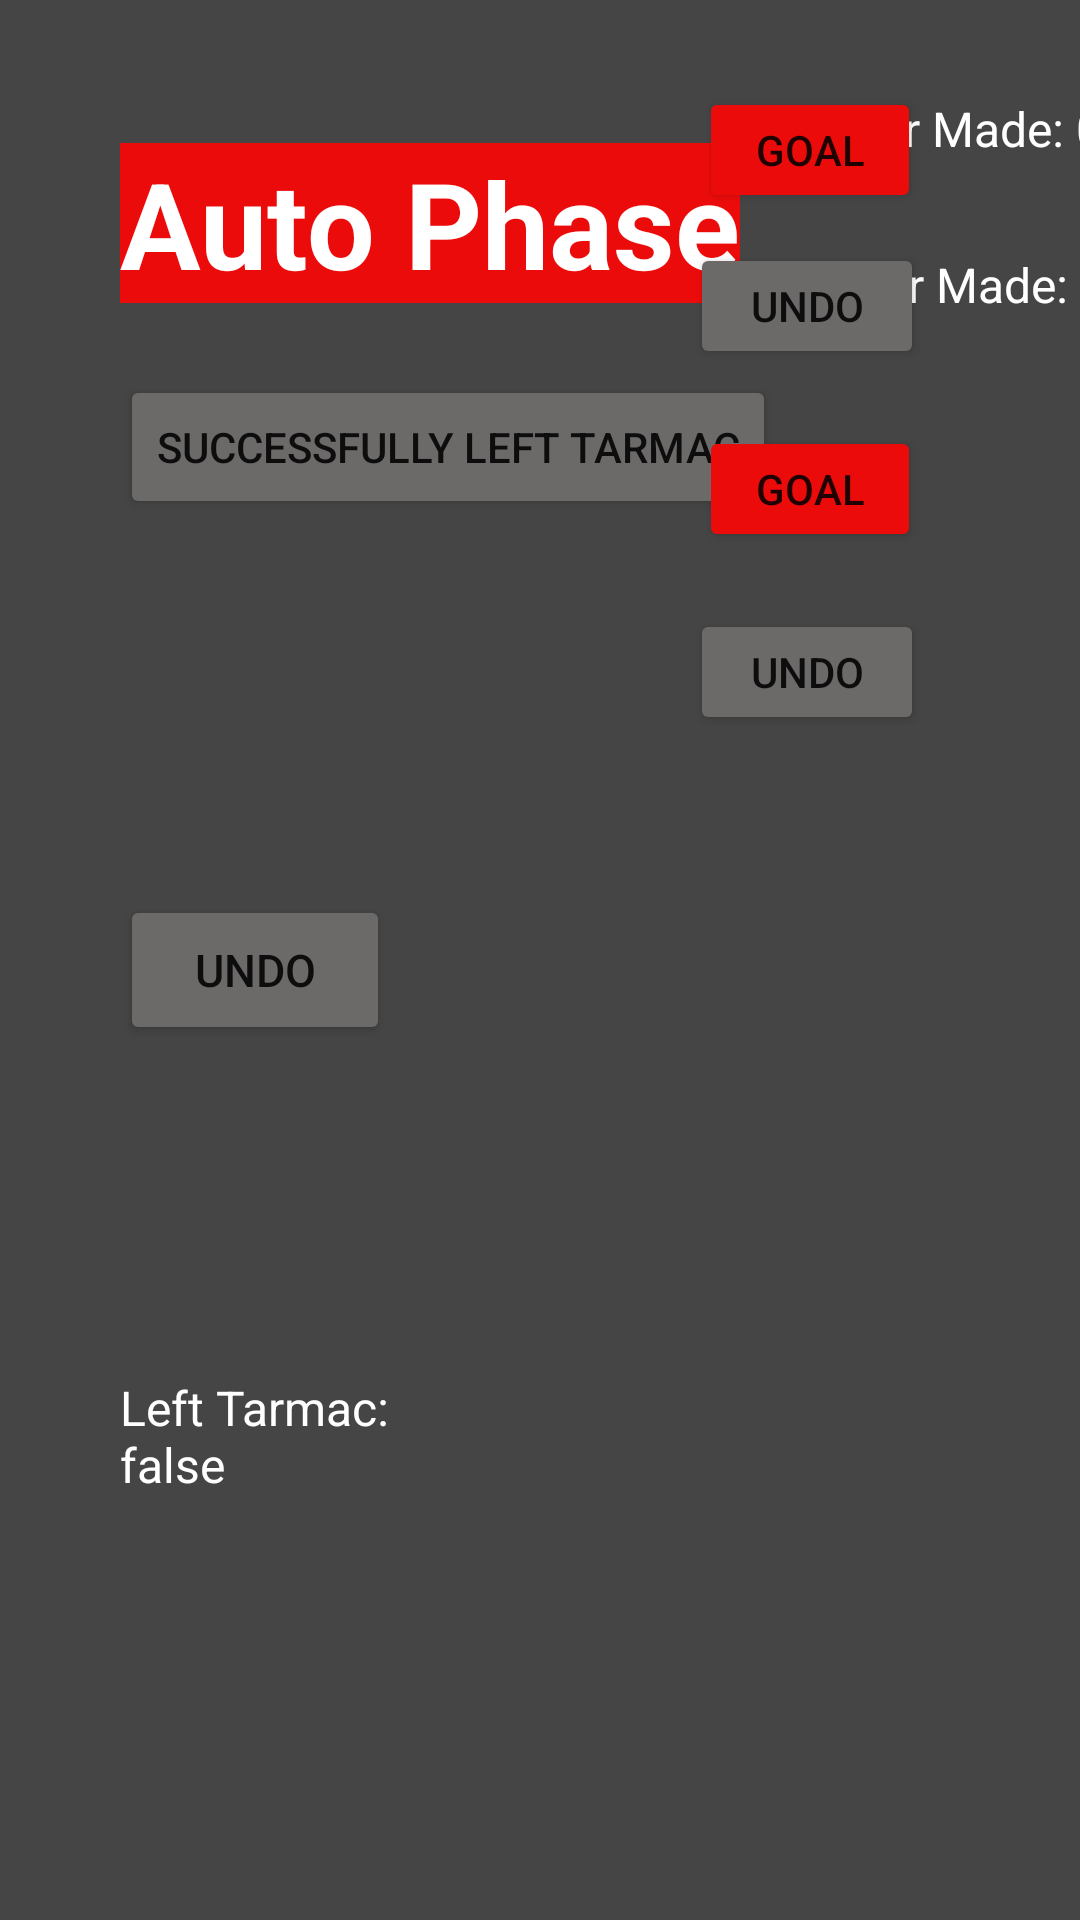

Reconstruct the res/layout file that produces this screen, plus the resources it refers to.
<!-- AndroidManifest.xml: application theme Theme.TalonScoutingApp2022 -->
<!-- res/layout/activity_auto_screen.xml -->
<?xml version="1.0" encoding="utf-8"?>
<androidx.constraintlayout.widget.ConstraintLayout xmlns:android="http://schemas.android.com/apk/res/android"
    xmlns:app="http://schemas.android.com/apk/res-auto"
    xmlns:tools="http://schemas.android.com/tools"
    android:id="@+id/Auto"
    android:layout_width="match_parent"
    android:layout_height="match_parent"
    android:background="#454545">

    <TextView
        android:id="@+id/upperMadeText2"
        android:layout_width="114dp"
        android:layout_height="37dp"
        android:layout_marginStart="18dp"
        android:layout_marginTop="32dp"
        android:layout_marginBottom="15dp"
        android:text="Upper Made: 0"
        android:textColor="#FFFFFF"
        android:textSize="16dp"
        app:layout_constraintBottom_toTopOf="@+id/lowerMadeText"
        app:layout_constraintStart_toEndOf="@+id/autoPhaseText"
        app:layout_constraintTop_toTopOf="parent"
        app:layout_constraintVertical_bias="0.454" />

    <TextView
        android:id="@+id/leftTarmacText"
        android:layout_width="114dp"
        android:layout_height="37dp"
        android:layout_marginStart="40dp"
        android:layout_marginTop="54dp"
        android:layout_marginEnd="225dp"
        android:layout_marginBottom="89dp"
        android:text="Left Tarmac: false"
        android:textColor="#FFFFFF"
        android:textSize="16dp"
        app:layout_constraintBottom_toBottomOf="parent"
        app:layout_constraintEnd_toStartOf="@+id/lowerGoalMiss3"
        app:layout_constraintStart_toStartOf="parent"
        app:layout_constraintTop_toBottomOf="@+id/undoLeftHangar" />

    <TextView
        android:id="@+id/lowerMissedText"
        android:layout_width="118dp"
        android:layout_height="32dp"
        android:layout_marginStart="34dp"
        android:layout_marginEnd="48dp"
        android:layout_marginBottom="56dp"
        android:text="Lower Missed: 0"
        android:textColor="#FFFFFF"
        android:textSize="16dp"
        app:layout_constraintBottom_toTopOf="@+id/upperGoalMiss3"
        app:layout_constraintEnd_toStartOf="@+id/imageView3"
        app:layout_constraintStart_toEndOf="@+id/lowerMadeText" />

    <TextView
        android:id="@+id/upperMissedText"
        android:layout_width="118dp"
        android:layout_height="32dp"
        android:layout_marginStart="34dp"
        android:layout_marginTop="32dp"
        android:layout_marginEnd="48dp"
        android:layout_marginBottom="12dp"
        android:text="Upper Missed: 0"
        android:textColor="#FFFFFF"
        android:textSize="16dp"
        app:layout_constraintBottom_toTopOf="@+id/lowerMissedText"
        app:layout_constraintEnd_toStartOf="@+id/imageView3"
        app:layout_constraintStart_toEndOf="@+id/upperMadeText2"
        app:layout_constraintTop_toTopOf="parent"
        app:layout_constraintVertical_bias="0.0" />

    <TextView
        android:id="@+id/lowerGoalText2"
        android:layout_width="113dp"
        android:layout_height="59dp"
        android:layout_marginStart="21dp"
        android:layout_marginTop="61dp"
        android:layout_marginEnd="14dp"
        android:layout_marginBottom="52dp"
        android:background="#000000"
        android:text="Lower Goal"
        android:textColor="#FFFFFF"
        android:textSize="18dp"
        app:layout_constraintBottom_toBottomOf="parent"
        app:layout_constraintEnd_toStartOf="@+id/lowerGoalUndo3"
        app:layout_constraintStart_toEndOf="@+id/lowerGoalMiss3"
        app:layout_constraintTop_toBottomOf="@+id/upperGoalText2" />

    <TextView
        android:id="@+id/autoPhaseText"
        android:layout_width="wrap_content"
        android:layout_height="wrap_content"
        android:layout_marginStart="40dp"
        android:layout_marginTop="40dp"
        android:layout_marginBottom="24dp"
        android:background="#EC0B0B"
        android:text="Auto Phase"
        android:textColor="#FFFFFF"
        android:textSize="40sp"
        android:textStyle="bold"
        android:visibility="visible"
        app:layout_constraintBottom_toTopOf="@+id/leftHangarButton"
        app:layout_constraintStart_toStartOf="parent"
        app:layout_constraintTop_toTopOf="parent" />

    <Button
        android:id="@+id/leftHangarButton"
        android:layout_width="wrap_content"
        android:layout_height="wrap_content"
        android:layout_marginStart="40dp"
        android:layout_marginTop="24dp"
        android:backgroundTint="#6C6969"
        android:onClick="leftHangerSuccessfully"
        android:text="Successfully Left Tarmac"
        app:layout_constraintStart_toStartOf="parent"
        app:layout_constraintTop_toBottomOf="@+id/autoPhaseText" />

    <ImageView
        android:id="@+id/imageView3"
        android:layout_width="wrap_content"
        android:layout_height="wrap_content"
        android:layout_marginTop="18dp"
        android:layout_marginEnd="16dp"
        app:layout_constraintEnd_toEndOf="parent"
        app:layout_constraintTop_toTopOf="parent"
        app:srcCompat="@drawable/talon_logo" />

    <Button
        android:id="@+id/undoLeftHangar"
        android:layout_width="90dp"
        android:layout_height="50dp"
        android:layout_marginStart="40dp"
        android:layout_marginTop="15dp"
        android:layout_marginBottom="181dp"
        android:backgroundTint="#6C6969"
        android:onClick="leftHangerUndo"
        android:text="undo"
        android:textSize="15sp"
        app:layout_constraintBottom_toBottomOf="parent"
        app:layout_constraintStart_toStartOf="parent"
        app:layout_constraintTop_toBottomOf="@+id/leftHangarButton" />

    <Button
        android:id="@+id/upperGoalMiss3"
        android:layout_width="74dp"
        android:layout_height="42dp"
        android:layout_marginStart="249dp"
        android:layout_marginTop="165dp"
        android:backgroundTint=" #EC0B0B"
        android:onClick="upperGoalMiss"
        android:text="Miss"
        app:layout_constraintStart_toEndOf="@+id/undoLeftHangar"
        app:layout_constraintTop_toTopOf="parent" />

    <Button
        android:id="@+id/lowerGoalMiss3"
        android:layout_width="74dp"
        android:layout_height="42dp"
        android:layout_marginStart="249dp"
        android:layout_marginTop="280dp"
        android:backgroundTint=" #EC0B0B"
        android:onClick="lowerGoalMiss"
        android:text="Miss"
        app:layout_constraintStart_toEndOf="@+id/undoLeftHangar"
        app:layout_constraintTop_toTopOf="parent" />

    <Button
        android:id="@+id/upperGoal3"
        android:layout_width="74dp"
        android:layout_height="42dp"
        android:layout_marginTop="11dp"
        android:layout_marginEnd="53dp"
        android:backgroundTint=" #EC0B0B"
        android:onClick="upperMadePlus"
        android:text="Goal"
        app:layout_constraintEnd_toEndOf="parent"
        app:layout_constraintTop_toBottomOf="@+id/imageView3" />

    <Button
        android:id="@+id/lowerGoal3"
        android:layout_width="74dp"
        android:layout_height="42dp"
        android:layout_marginTop="124dp"
        android:layout_marginEnd="53dp"
        android:backgroundTint=" #EC0B0B"
        android:onClick="lowerMadePlus"
        android:text="Goal"
        app:layout_constraintEnd_toEndOf="parent"
        app:layout_constraintTop_toBottomOf="@+id/imageView3" />

    <Button
        android:id="@+id/upperMissUndo3"
        android:layout_width="78dp"
        android:layout_height="42dp"
        android:layout_marginStart="245dp"
        android:layout_marginTop="9dp"
        android:backgroundTint="#6C6969"
        android:onClick="undoUpperMiss"
        android:text="Undo"
        app:layout_constraintStart_toEndOf="@+id/undoLeftHangar"
        app:layout_constraintTop_toBottomOf="@+id/upperGoalMiss3" />

    <Button
        android:id="@+id/lowerMissUndo3"
        android:layout_width="78dp"
        android:layout_height="42dp"
        android:layout_marginStart="245dp"
        android:layout_marginTop="132dp"
        android:backgroundTint="#6C6969"
        android:onClick="undoLowerMiss"
        android:text="Undo"
        app:layout_constraintStart_toEndOf="@+id/undoLeftHangar"
        app:layout_constraintTop_toBottomOf="@+id/upperGoalMiss3" />

    <Button
        android:id="@+id/upperGoalUndo3"
        android:layout_width="78dp"
        android:layout_height="42dp"
        android:layout_marginTop="10dp"
        android:layout_marginEnd="52dp"
        android:backgroundTint="#6C6969"
        android:onClick="undoUpperMade"
        android:text="undo"
        app:layout_constraintEnd_toEndOf="parent"
        app:layout_constraintTop_toBottomOf="@+id/upperGoal3" />

    <Button
        android:id="@+id/lowerGoalUndo3"
        android:layout_width="78dp"
        android:layout_height="42dp"
        android:layout_marginTop="132dp"
        android:layout_marginEnd="52dp"
        android:backgroundTint="#6C6969"
        android:onClick="undoLowerMade"
        android:text="undo"
        app:layout_constraintEnd_toEndOf="parent"
        app:layout_constraintTop_toBottomOf="@+id/upperGoal3" />

    <TextView
        android:id="@+id/upperGoalText2"
        android:layout_width="113dp"
        android:layout_height="59dp"
        android:layout_marginStart="21dp"
        android:layout_marginTop="26dp"
        android:layout_marginEnd="14dp"
        android:background="#000000"
        android:text="Upper Goal"
        android:textColor="#FFFFFF"
        android:textSize="18dp"
        app:layout_constraintEnd_toStartOf="@+id/upperGoalUndo3"
        app:layout_constraintStart_toEndOf="@+id/upperGoalMiss3"
        app:layout_constraintTop_toBottomOf="@+id/imageView3" />

    <TextView
        android:id="@+id/lowerMadeText"
        android:layout_width="114dp"
        android:layout_height="37dp"
        android:layout_marginStart="18dp"
        android:layout_marginBottom="4dp"
        android:text="Lower Made: 0"
        android:textColor="#FFFFFF"
        android:textSize="16dp"
        app:layout_constraintBottom_toTopOf="@+id/leftHangarButton"
        app:layout_constraintStart_toEndOf="@+id/autoPhaseText" />

</androidx.constraintlayout.widget.ConstraintLayout>
<!-- resources referenced by this layout -->
<resources>
  <style name="Theme.TalonScoutingApp2022" parent="Theme.MaterialComponents.DayNight.DarkActionBar">
          
          <item name="colorPrimary">@color/purple_500</item>
          <item name="colorPrimaryVariant">@color/purple_700</item>
          <item name="colorOnPrimary">@color/white</item>
          
          <item name="colorSecondary">@color/teal_200</item>
          <item name="colorSecondaryVariant">@color/teal_700</item>
          <item name="colorOnSecondary">@color/black</item>
          
          <item name="android:statusBarColor" tools:targetApi="l">?attr/colorPrimaryVariant</item>
          
      </style>
  <color name="purple_500">#FF6200EE</color>
  <color name="purple_700">#FF3700B3</color>
  <color name="white">#FFFFFFFF</color>
  <color name="teal_200">#FF03DAC5</color>
  <color name="teal_700">#FF018786</color>
  <color name="black">#FF000000</color>
</resources>
